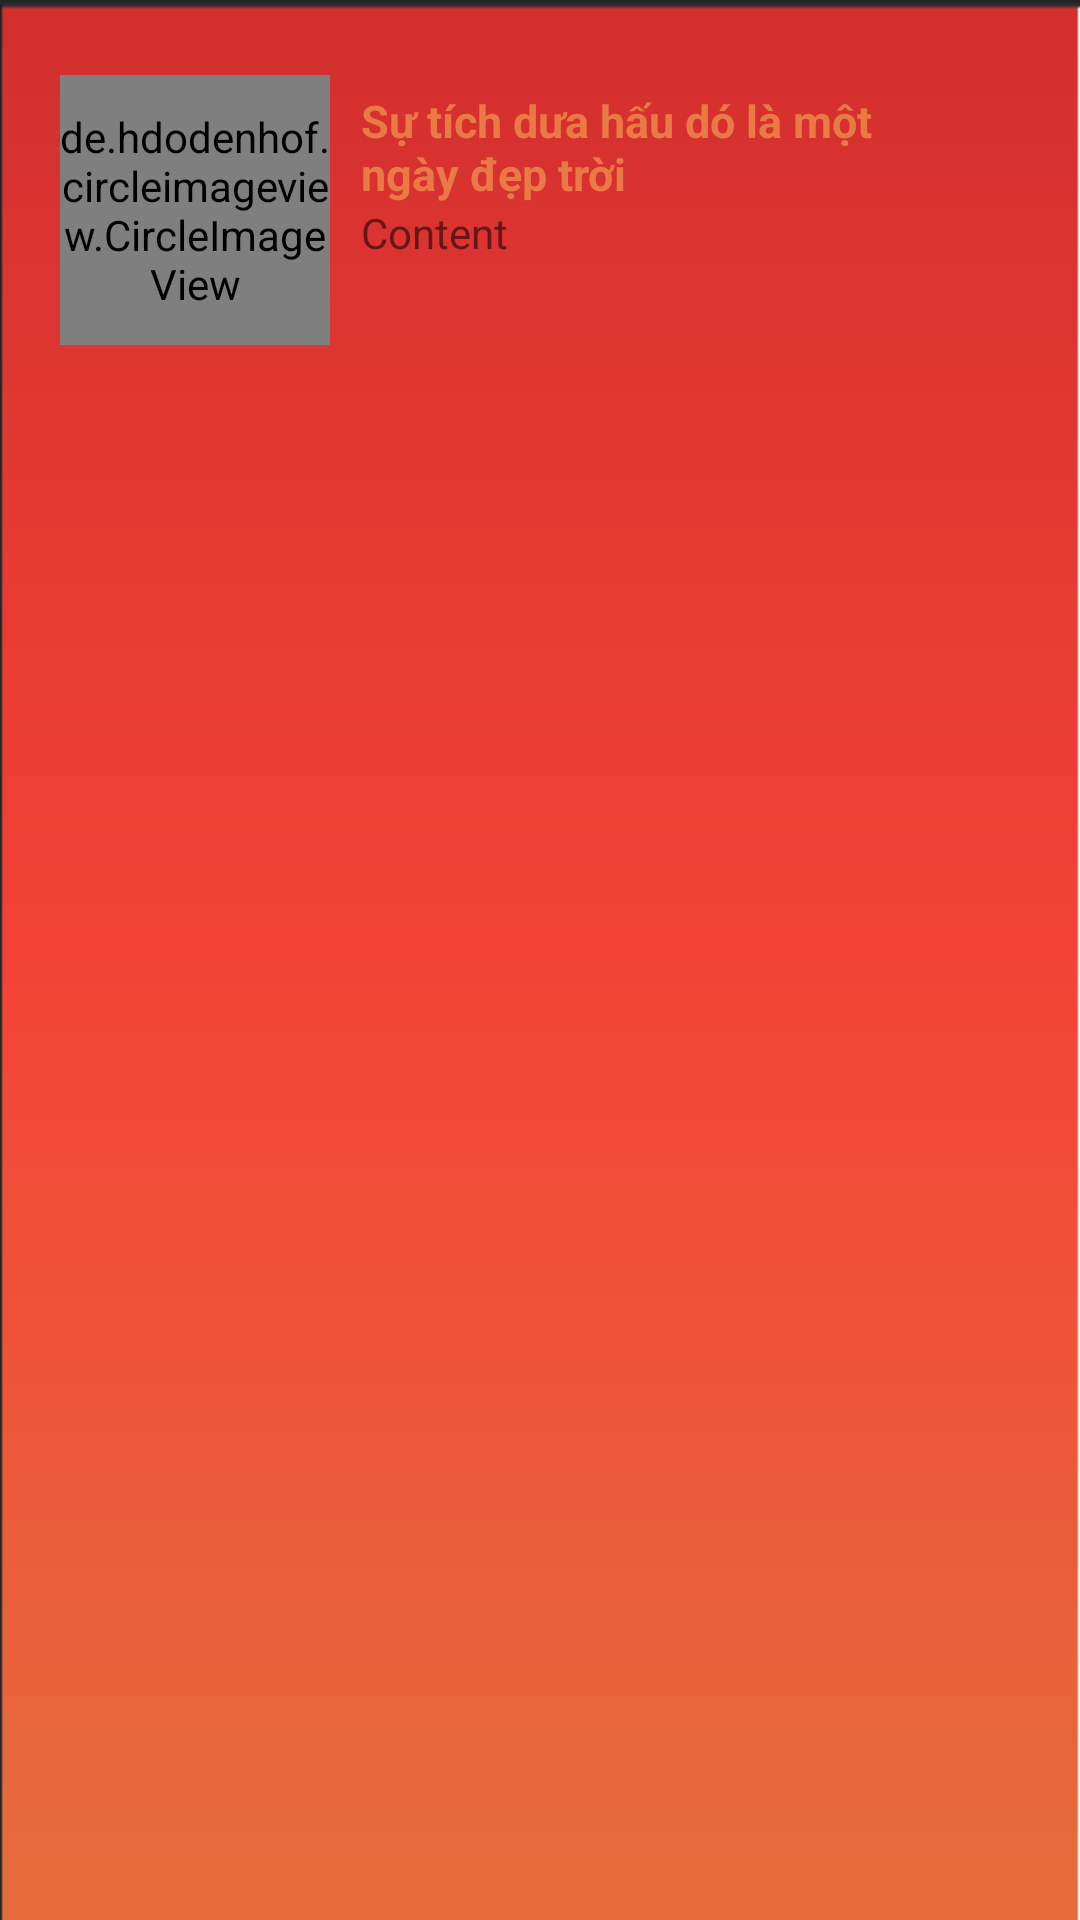

Write the Android layout XML for this screen, with the resource values it uses.
<!-- AndroidManifest.xml: application theme AppTheme -->
<!-- res/layout/activity_truyen.xml -->
<?xml version="1.0" encoding="utf-8"?>
<androidx.constraintlayout.widget.ConstraintLayout xmlns:android="http://schemas.android.com/apk/res/android"
    xmlns:app="http://schemas.android.com/apk/res-auto"
    xmlns:tools="http://schemas.android.com/tools"
    android:layout_width="match_parent"
    android:layout_height="wrap_content"
    android:background="@drawable/vuong_red"
    android:paddingHorizontal="20dp"
    android:paddingTop="10dp"
    tools:context=".MainActivity">

    <androidx.constraintlayout.widget.ConstraintLayout
        android:layout_width="match_parent"
        android:layout_height="wrap_content">

        <RelativeLayout
            android:layout_width="match_parent"
            android:layout_height="@dimen/dp_120"
            app:layout_constraintStart_toStartOf="parent"
            app:layout_constraintTop_toTopOf="parent">

            <RelativeLayout
                android:id="@+id/gioi_thieu"
                android:layout_width="match_parent"
                android:layout_height="@dimen/dp_110"
                android:layout_marginLeft="@dimen/dp_30_"
                android:layout_toRightOf="@id/iv_anh"
                android:background="@drawable/app_truyen_border_item"
                android:paddingLeft="@dimen/dp_40"
                android:paddingTop="@dimen/dp_20">

                <TextView
                    android:id="@+id/tv_title"
                    android:layout_width="wrap_content"
                    android:layout_height="wrap_content"
                    android:layout_marginEnd="@dimen/dp_30"
                    android:text="Sự tích dưa hấu dó là một ngày đẹp trời"
                    android:textColor="#E97A45"
                    android:textSize="@dimen/dp_15"
                    android:textStyle="bold" />
                
                
                

                <TextView
                    android:id="@+id/tv_content"
                    android:layout_width="wrap_content"
                    android:layout_height="wrap_content"
                    android:layout_below="@id/tv_title"
                    android:layout_marginTop="@dimen/dp_0"
                    android:ellipsize="end"
                    android:maxLines="3"
                    android:text="Content" />
            </RelativeLayout>

            <de.hdodenhof.circleimageview.CircleImageView xmlns:app="http://schemas.android.com/apk/res-auto"
                android:id="@+id/iv_anh"
                android:layout_width="@dimen/dp_90"
                android:layout_height="@dimen/dp_90"
                android:layout_centerVertical="true"
                android:scaleType="centerCrop"
                android:src="@drawable/nguoi"></de.hdodenhof.circleimageview.CircleImageView>
        </RelativeLayout>

    </androidx.constraintlayout.widget.ConstraintLayout>
</androidx.constraintlayout.widget.ConstraintLayout>
<!-- resources referenced by this layout -->
<resources>
  <dimen name="dp_0">0dp</dimen>
  <dimen name="dp_110">110dp</dimen>
  <dimen name="dp_120">120dp</dimen>
  <dimen name="dp_15">15dp</dimen>
  <dimen name="dp_20">20sp</dimen>
  <dimen name="dp_30">30dp</dimen>
  <dimen name="dp_30_"> -30dp</dimen>
  <dimen name="dp_40">40dp</dimen>
  <dimen name="dp_90">90dp</dimen>
  <!-- drawable nguoi: jpg bitmap (drawable, 54643 bytes) -->
  <!-- drawable vuong_red: png bitmap (drawable, 3272 bytes) -->
  <style name="AppTheme" parent="Theme.MaterialComponents.Light.NoActionBar">
          
          <item name="colorPrimary">@color/colorPrimary</item>
          <item name="colorPrimaryDark">@color/colorPrimaryDark</item>
          <item name="colorAccent">@color/colorAccent</item>
          <item name="windowNoTitle">true</item>
          <item name="android:windowFullscreen">true</item>
      </style>
  <color name="colorPrimary">#D32F2F</color>
  <color name="colorPrimaryDark">#F44336</color>
  <color name="colorAccent">#E56E3C</color>
</resources>
